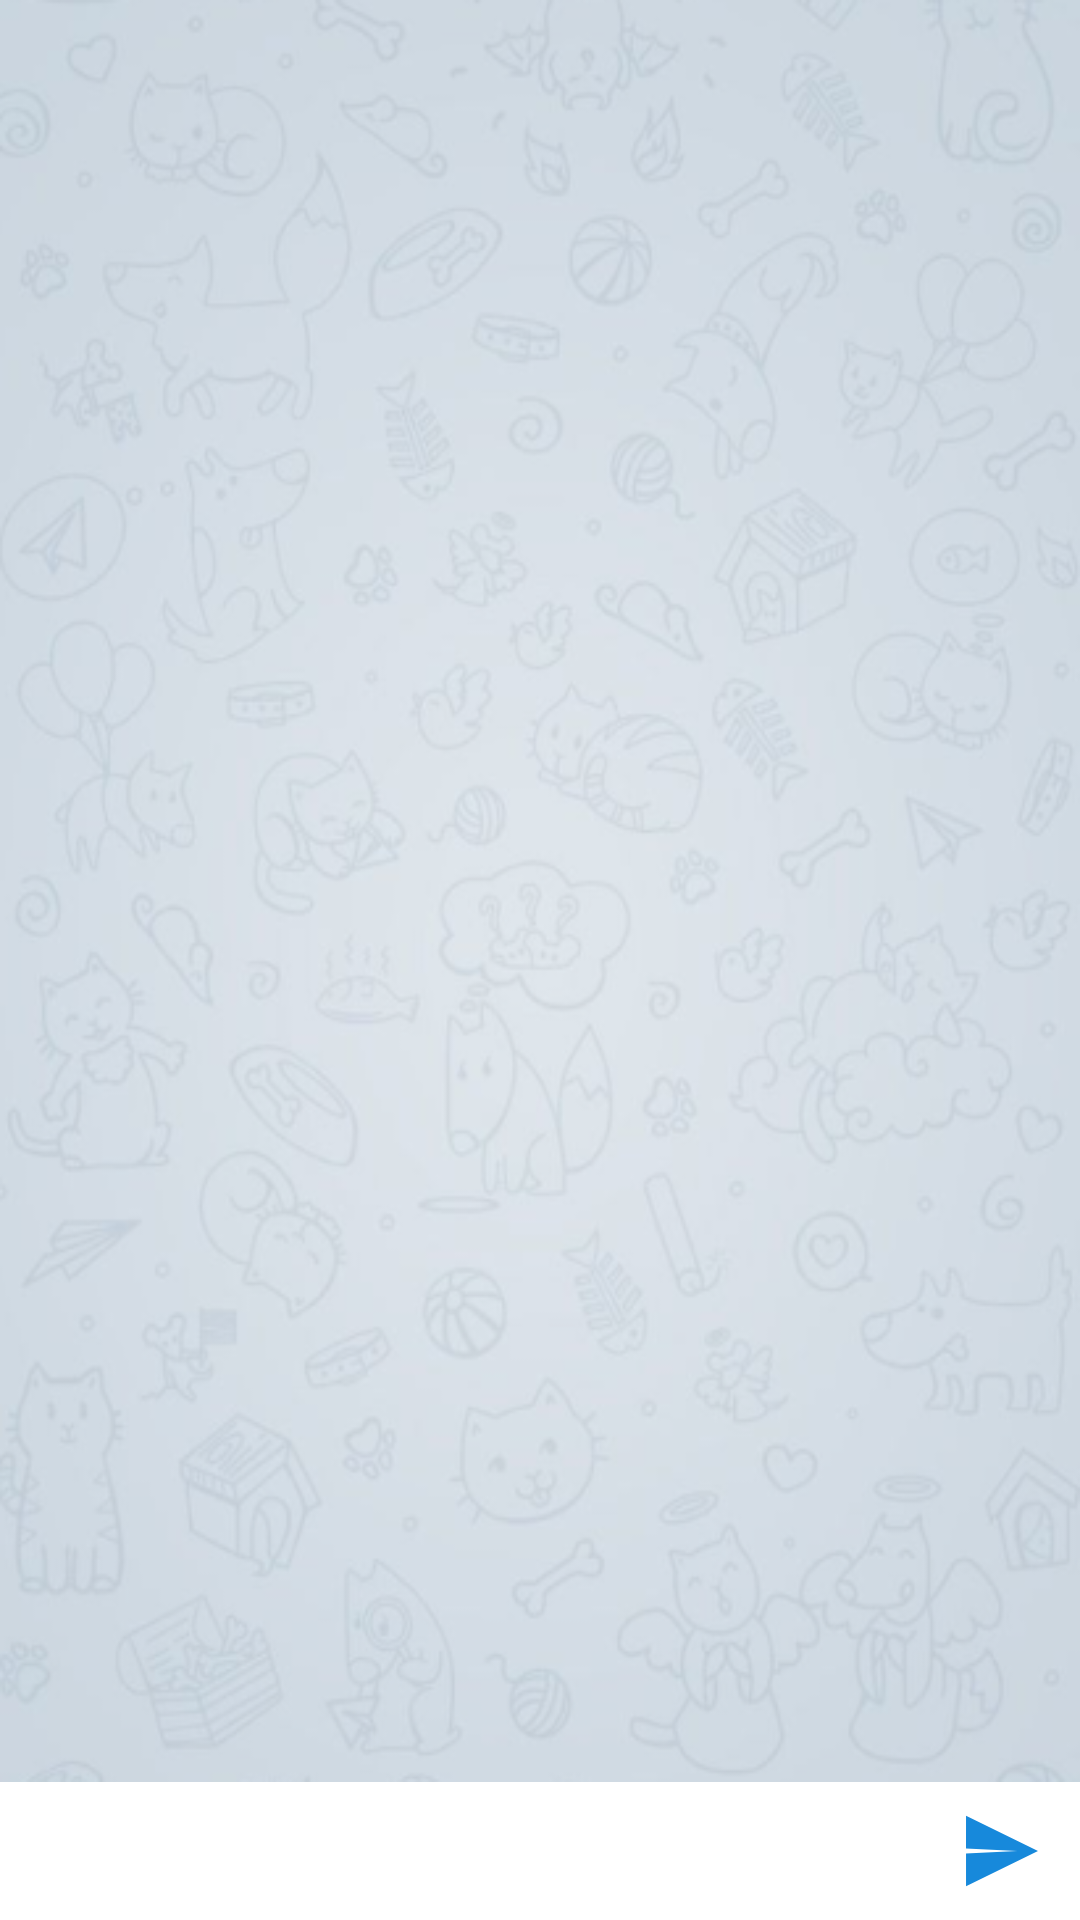

Layout XML and referenced resources for this Android screen:
<!-- AndroidManifest.xml: application theme DayTheme -->
<!-- res/layout/fragment_main.xml -->
<?xml version="1.0" encoding="utf-8"?>
<androidx.constraintlayout.widget.ConstraintLayout xmlns:android="http://schemas.android.com/apk/res/android"
    xmlns:app="http://schemas.android.com/apk/res-auto"
    xmlns:tools="http://schemas.android.com/tools"
    android:layout_width="match_parent"
    android:layout_height="match_parent"
    tools:context=".fragments.MainFragment">


    <ImageView
        android:id="@+id/imageView"
        android:layout_width="match_parent"
        android:layout_height="0dp"
        android:scaleType="fitXY"
        android:src="@drawable/background"
        app:layout_constraintBottom_toTopOf="@+id/editText"
        app:layout_constraintEnd_toEndOf="parent"
        app:layout_constraintHorizontal_bias="1.0"
        app:layout_constraintStart_toStartOf="parent"
        app:layout_constraintTop_toTopOf="parent"
        app:layout_constraintVertical_bias="0.0" />

    <androidx.recyclerview.widget.RecyclerView
        android:id="@+id/messageRecycler"
        android:layout_width="match_parent"
        android:layout_height="0dp"
        android:background="@android:color/transparent"
        app:layout_constraintBottom_toBottomOf="@+id/imageView"
        app:layout_constraintEnd_toEndOf="parent"
        app:layout_constraintStart_toStartOf="parent"
        app:layout_constraintTop_toTopOf="parent"
        android:scrollbars="vertical"/>

    <ImageView
        android:id="@+id/scrollButton"
        android:layout_width="wrap_content"
        android:layout_height="wrap_content"
        android:layout_marginEnd="18dp"
        android:layout_marginBottom="18dp"
        android:visibility="gone"
        app:layout_constraintBottom_toBottomOf="@+id/imageView"
        app:layout_constraintEnd_toEndOf="parent"
        app:srcCompat="@drawable/ic_group_61"
        tools:ignore="ContentDescription" />

    <EditText
        android:id="@+id/editText"
        android:layout_width="match_parent"
        android:layout_height="46dp"
        android:background="#FFF"
        android:includeFontPadding="false"
        android:paddingStart="10dp"
        android:paddingEnd="45dp"
        android:paddingBottom="10dp"
        android:textAppearance="@style/TextAppearance.AppCompat.Body1"
        android:textStyle="normal"
        app:layout_constraintBottom_toBottomOf="parent"
        app:layout_constraintEnd_toEndOf="parent"
        app:layout_constraintHorizontal_bias="1.0"
        app:layout_constraintStart_toStartOf="parent" />

    <ImageButton
        android:id="@+id/btSend"
        android:layout_width="24dp"
        android:layout_height="24dp"
        android:layout_marginTop="12dp"
        android:layout_marginEnd="14dp"
        android:layout_marginBottom="12dp"
        android:background="@drawable/ic_send"
        app:layout_constraintBottom_toBottomOf="parent"
        app:layout_constraintEnd_toEndOf="@+id/editText"
        app:layout_constraintTop_toTopOf="@+id/editText" />

</androidx.constraintlayout.widget.ConstraintLayout>
<!-- resources referenced by this layout -->
<resources>
  <!-- drawable background: png bitmap (drawable, 163268 bytes) -->
  <!-- drawable ic_group_61 (drawable) -->
  <vector xmlns:android="http://schemas.android.com/apk/res/android"
      android:width="56dp"
      android:height="56dp"
      android:viewportWidth="56"
      android:viewportHeight="56">
    <path
        android:pathData="M28,24m-24,0a24,24 0,1 1,48 0a24,24 0,1 1,-48 0"
        android:fillColor="?attr/backgroundColor"/>
    <path
        android:pathData="M14.5,18.3636L28.2553,32L40,18.3636"
        android:strokeWidth="3"
        android:fillColor="#00000000"
        android:strokeColor="?attr/buttonColor"/>
  </vector>
  <!-- drawable ic_send (drawable) -->
  <vector xmlns:android="http://schemas.android.com/apk/res/android"
      android:width="32dp"
      android:height="28dp"
      android:viewportWidth="32"
      android:viewportHeight="28">
    <path
        android:pathData="M0.0152,0.2858L0,13L22.8571,14.0001L0.0152,15V27.7143L32,14.0001L0.0152,0.2858Z"
        android:fillColor="?attr/buttonColor"/>
  </vector>
  <style name="DayTheme" parent="Theme.AppCompat.Light.NoActionBar">
          
          <item name="colorPrimary">@color/colorPrimary</item>
          <item name="colorPrimaryDark">@color/colorPrimaryDark</item>
          <item name="colorAccent">@color/colorAccent</item>
          <item name="backgroundColor">@color/colorBackground</item>
          <item name="icon">@drawable/ic_day_mode_icon</item>
          <item name="backgroundImage">@drawable/background</item>
          <item name="buttonColor">@color/colorButton</item>
          <item name="textColor">@color/colorTextMessage</item>
          <item name="iconColor">@color/colorIcon</item>
          <item name="sendMessageColor">@color/colorSendMessage</item>
          <item name="labelTextColor">@color/colorTextLabel</item>
          <item name="android:windowAnimationStyle">@style/windowAnimationTransaction</item>
      </style>
  <color name="colorPrimary">#1789DB</color>
  <color name="colorPrimaryDark">#3700B3</color>
  <color name="colorAccent">#03BADA</color>
  <color name="colorBackground">#FFF</color>
  <color name="colorButton">#1789DB</color>
  <color name="colorTextMessage">#000</color>
  <color name="colorIcon">#949494</color>
  <color name="colorSendMessage">#D5ECCF</color>
  <color name="colorTextLabel">#757575</color>
  <style name="windowAnimationTransaction">
          <item name="android:windowEnterAnimation">@android:anim/fade_in</item>
          <item name="android:windowExitAnimation">@android:anim/fade_out</item>
      </style>
</resources>
